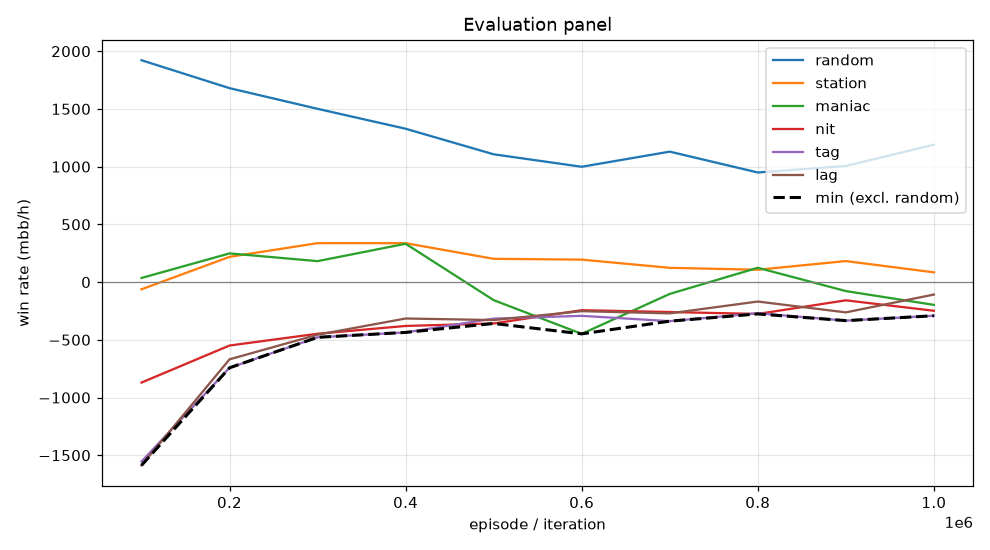

The table this chart was drawn from, first rows:
episode, min, mean, random_mean, random_se, station_mean, station_se, maniac_mean, maniac_se, nit_mean, nit_se, tag_mean, tag_se, lag_mean, lag_se, act_call, act_raise, act_fold, act_check
99999, -1588, -808.0, 1922, 102.8, -62.5, 54.6, 35.5, 163.1, -870.5, 126.2, -1554, 155.2, -1588, 161.7, 0.258, 0.6089, 0.01897, 0.1141
199999, -742.5, -298.8, 1680, 97.9, 218.5, 46.56, 248.5, 71.28, -549.5, 97.09, -742.5, 96.53, -669.0, 87.14, 0.444, 0.4192, 0.006362, 0.1304
299999, -478.5, -172.6, 1501, 91.72, 337.5, 50.63, 181.5, 37.2, -447.5, 84.7, -478.5, 78.07, -456.0, 68.2, 0.5206, 0.3081, 0.003807, 0.1675
399999, -436.0, -92.5, 1328, 89.45, 337.0, 74.14, 332.0, 100.3, -380.0, 87.67, -436.0, 88.74, -315.5, 91.71, 0.4395, 0.3971, 0.04982, 0.1136
499999, -358.5, -191.8, 1107, 94.4, 201.5, 83.49, -156.5, 163.9, -358.5, 89.25, -316.5, 101.5, -329.0, 114.7, 0.3007, 0.536, 0.1144, 0.04893
599999, -448.5, -208.4, 999.0, 88.38, 194.5, 77.07, -448.5, 141.2, -243.5, 83.27, -292.5, 96.38, -252.0, 107.7, 0.3272, 0.4571, 0.1346, 0.08106
699999, -338.5, -169.6, 1130, 92.2, 123.5, 80.7, -102.5, 145.2, -259.5, 86.39, -338.5, 95.2, -271.0, 108.7, 0.3446, 0.4869, 0.1168, 0.05174
799999, -276.0, -96.7, 949.5, 94.18, 107.0, 92.04, 124.0, 148.3, -276.0, 89.51, -270.0, 98.7, -168.5, 109.7, 0.3602, 0.4783, 0.1253, 0.03616
899999, -334.0, -130.1, 1006, 86.81, 182.0, 76.67, -78.0, 145.9, -158.0, 80.84, -334.0, 98.21, -262.5, 111.5, 0.3391, 0.4475, 0.1233, 0.09013
999999, -291.5, -152.2, 1190, 81.35, 84.5, 56.96, -197.5, 172.4, -248.5, 85.34, -291.5, 92.11, -108.0, 106.5, 0.3063, 0.4359, 0.08535, 0.1724
